Labelled photos from "ssds-2025", an image-classification folder in luriahc/ssds-2025. The possible labels are: Admiralty, Ang Mo Kio, Bukit Panjang, Bukit Timah, Buona Vista, Changi, Choa Chu Kang Central, Choa Chu Kang South, Clementi, East Coast Parkway, Jurong Island, Jurong Pier, Jurong West, Kent Ridge, Kranji Reservoir, Lim Chu Kang, Lower Peirce Reservoir, Macritchie Reservoir, Mandai, Marina Barrage, Marine Parade, Newton, Nicoll Highway, Pasir Panjang, Pasir Ris Central, Pasir Ris West, Paya Lebar, Pulau Ubin, Punggol, Queenstown, Seletar, Sembawang, Sentosa Island, Simei, Somerset Road, Tai Seng, Tanjong Katong, Tengah, Toa Payoh, Tuas, Tuas South, Ulu Pandan, Upper Peirce Reservoir, Whampoa.

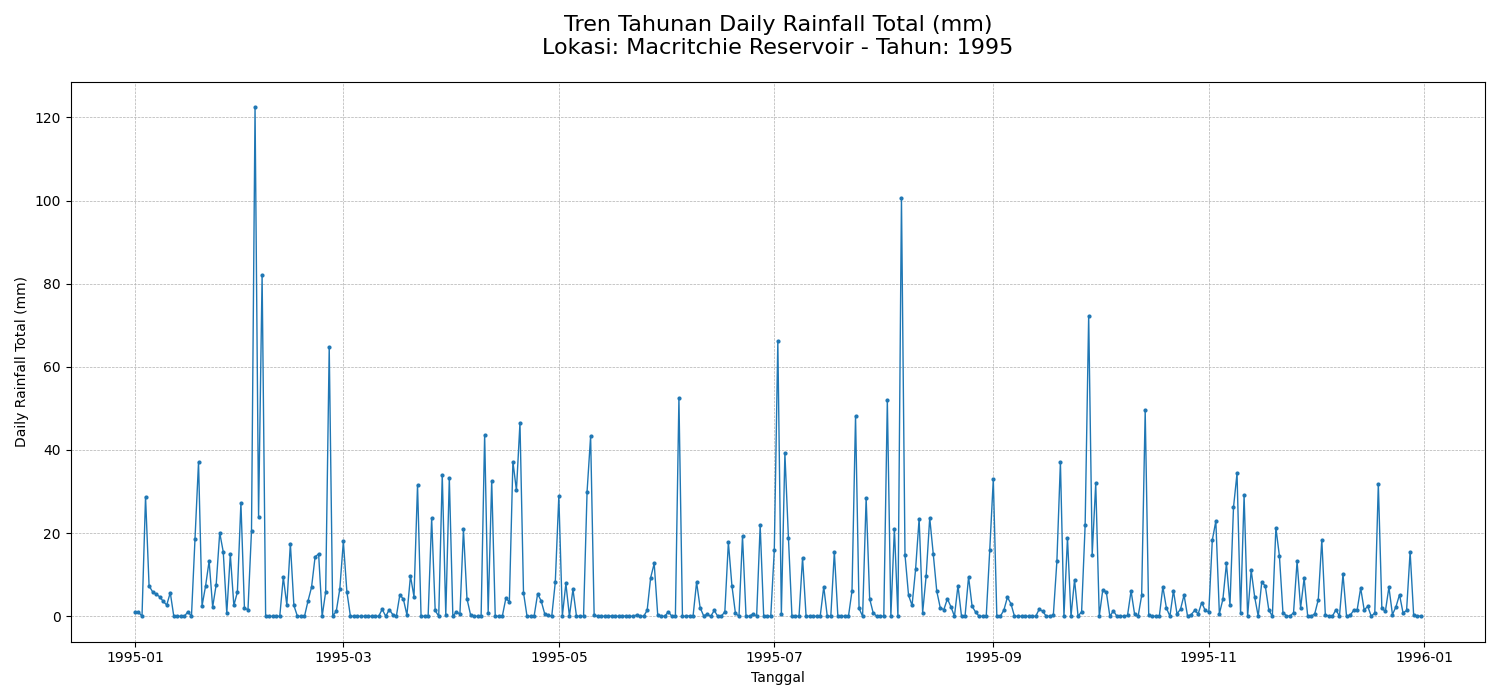
Label: Macritchie Reservoir

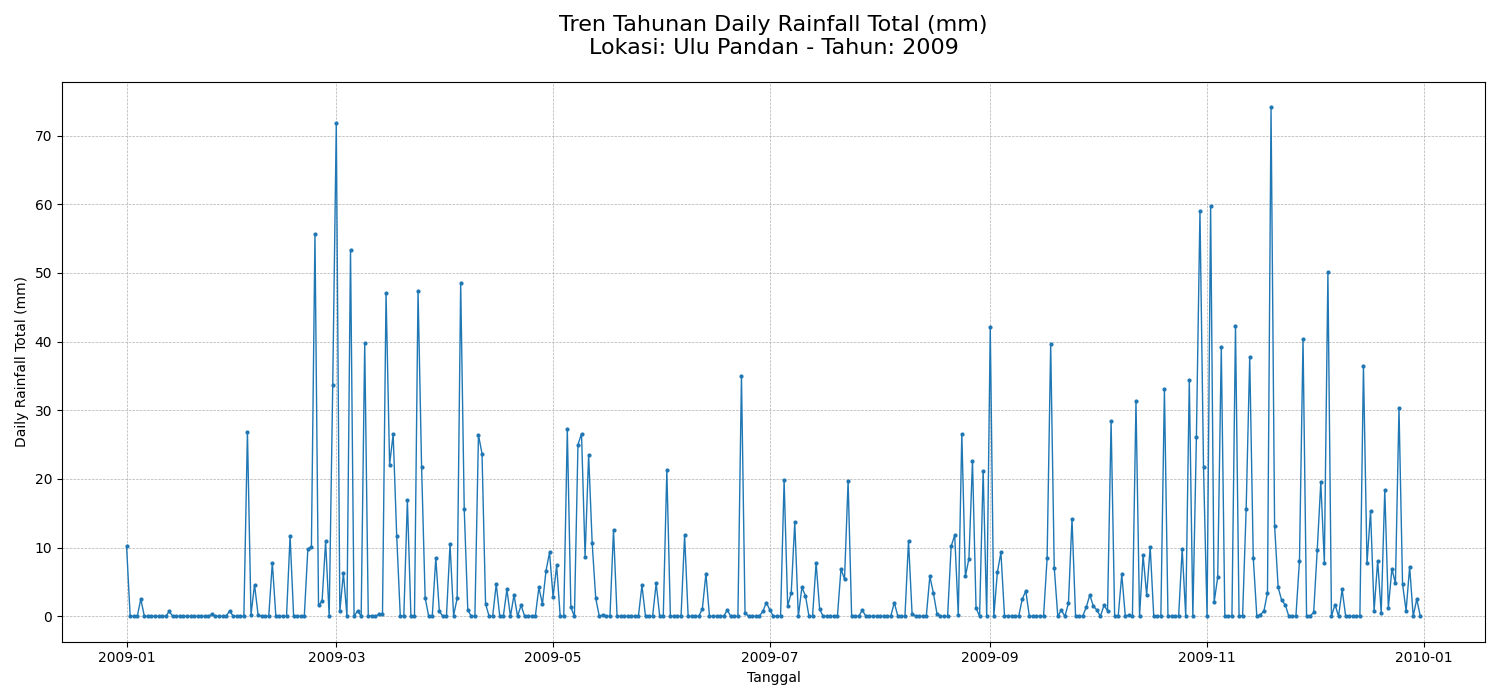
Label: Ulu Pandan

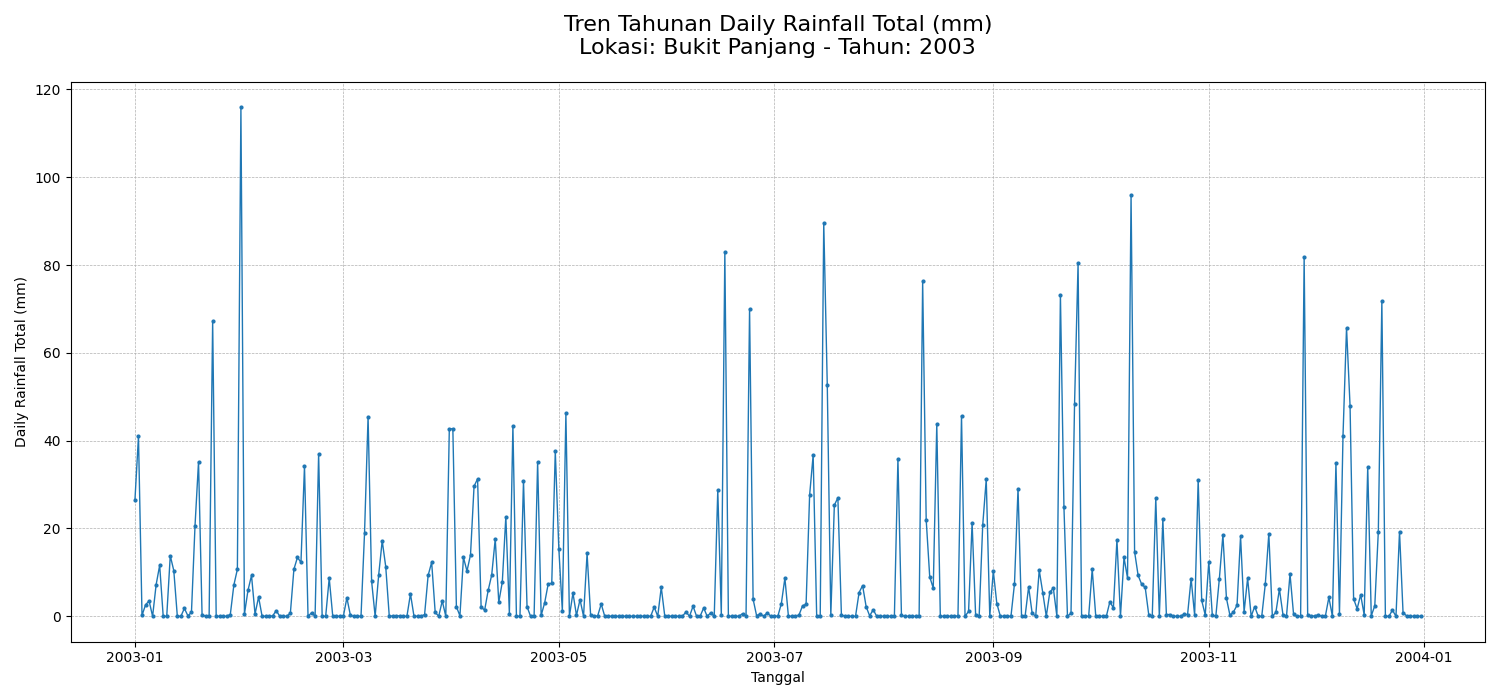
Label: Bukit Panjang

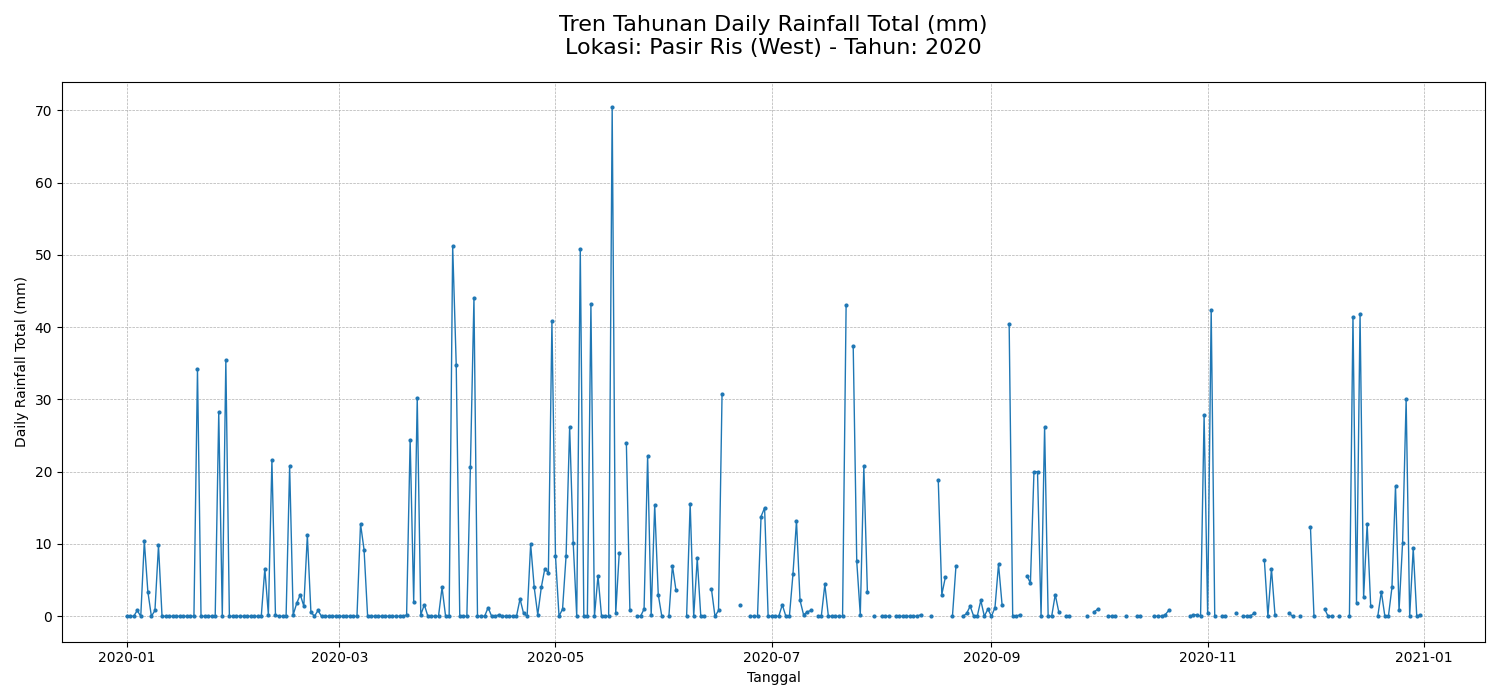
Label: Pasir Ris West

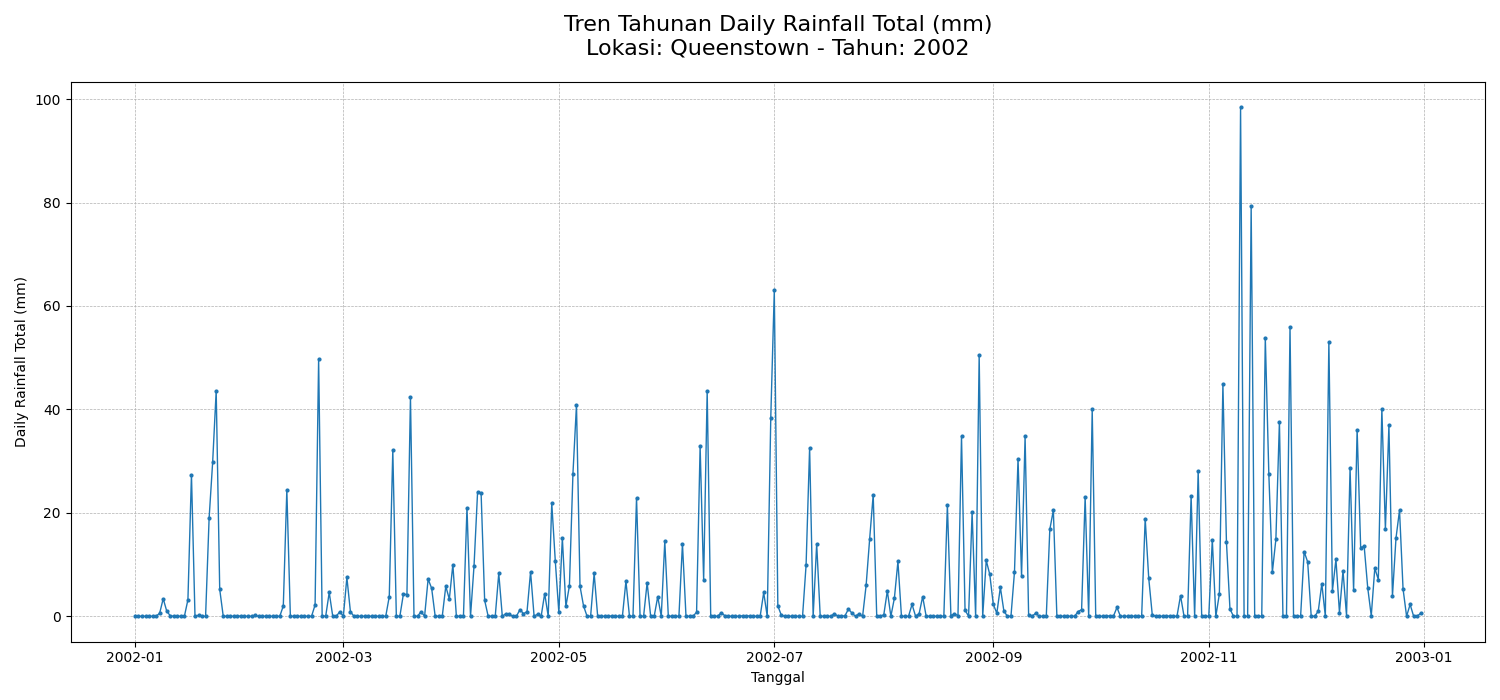
Label: Queenstown

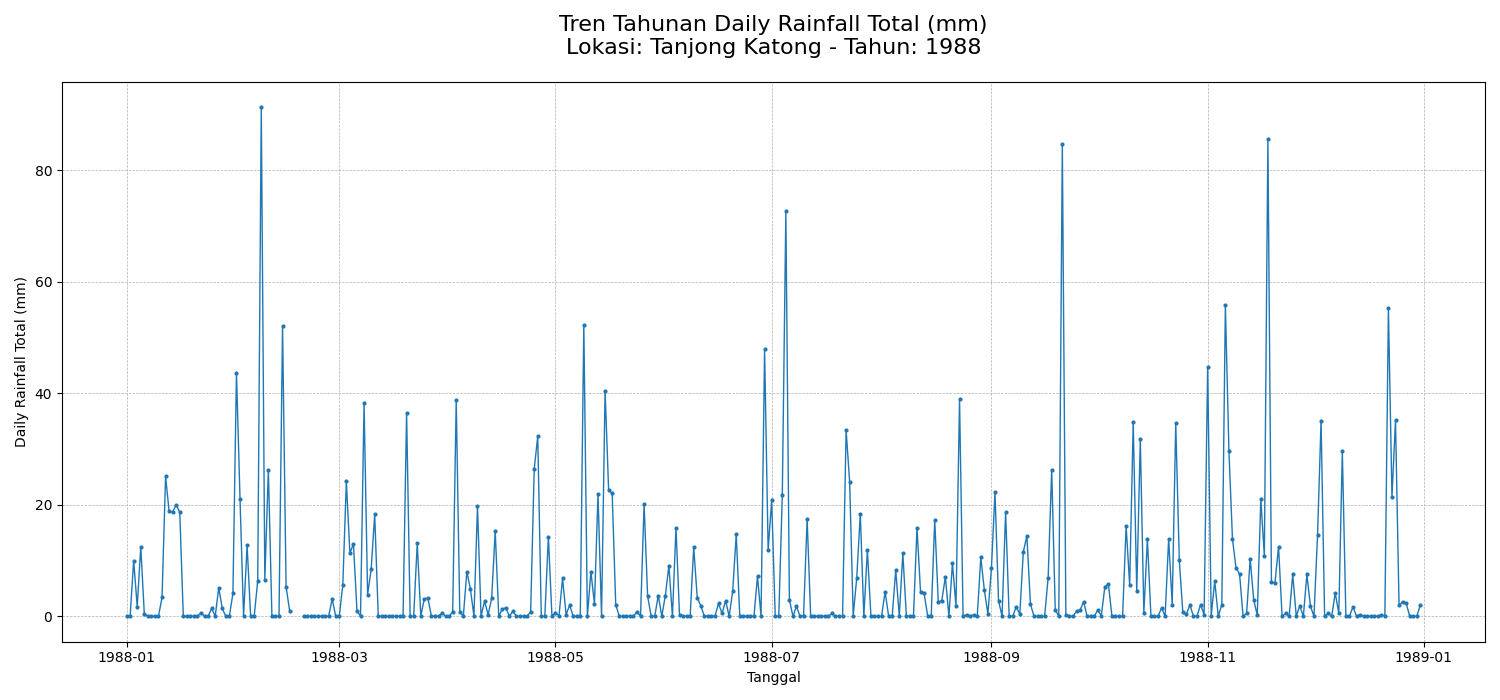
Label: Tanjong Katong
